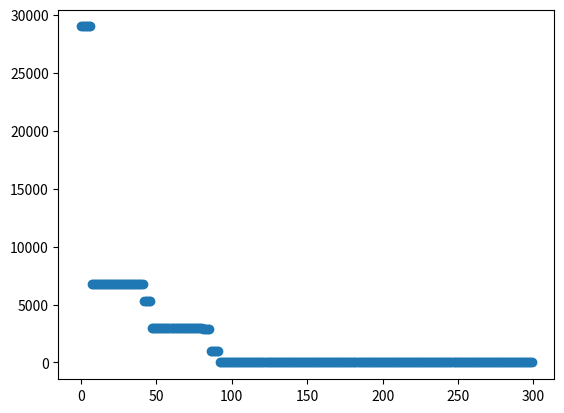

The matplotlib source for this figure:
#!/usr/bin/env python3
# -*- coding: utf-8 -*-
"""
Created on Mon Aug 24 18:03:15 2020
Fernando Carrillo A01194204
Algoritmo de luciernagas
"""

import math
import numpy as np
import matplotlib.pyplot as plt

# Evaluaciones para f(x), 0 <= x <= 9
evaluaciones = [-3.271085, 2.994633, 14.999999, 34.999999,
                62.999999, 98.999999, 143, 195, 255, 323]

num_luciernagas = 15
num_coeficientes = 3

### FUNCIONES AUXILIARES ###

# Calcula la distancia euclidiana entre dos vectores
def DistanciaEntre(v1, v2):
    temp = v1 - v2
    temp = np.power(temp, 2)
    return np.sqrt(np.sum(temp))
    
# Calcula la nueva posicion de la luciernaga l1 respecto a otra l2
def NuevaPosicion(l1, l2, beta, gamma):
    alpha = np.random.rand()  # importancia del azar [0, 1]
    e = np.random.uniform(-0.5, 0.5, len(l1))
    intensidad = (beta * math.exp(-gamma * pow(DistanciaEntre(l1, l2), 2)))

    return l1 + (intensidad * (l2 - l1)) + (alpha * e)

# Funcion de intensidad evaluada con una luciernaga para valores de x -> 0 a 9 
def Intensidad(luciernaga):
    global evaluaciones
    a1, a2, a3 = luciernaga
    sq_error_sum = 0

    for i in range(len(evaluaciones)):
        parte2 = pow(a2, math.exp(-a3 * i) / 2)
        if math.isnan(parte2): parte2 = 0
        eval = a1 * pow(i, 2) - parte2
        sq_error_sum += pow(evaluaciones[i] - eval, 2)
    
    return 1 / (sq_error_sum / len(evaluaciones))

# Calcula la luciernaga con la mejor evaluacion de una lista de luciernagas
def Mejor(luciernagas):
    max = -math.inf
    max_idx = 0
    for idx, luc in enumerate(luciernagas):
        intensidad = Intensidad(luc)
        if intensidad > max:
            max = intensidad
            max_idx = idx
    return luciernagas[max_idx]

# Grafica mejora
def Grafica(data, iteraciones):
    x = [i for i in range(iteraciones)]
    plt.scatter(x, data)
    plt.show()

### FUNCIONES AUXILIARES ###

### SOLUCION ###

luciernagas = np.random.uniform(-10, 10, size=(num_luciernagas, num_coeficientes))
beta = 1
gamma = 0.6

intensidades = [Intensidad(luciernaga) for luciernaga in luciernagas]
mejores = []

mejor_global = Mejor(luciernagas)
num_iteraciones = 300
for _ in range(num_iteraciones):
    for i, l1 in enumerate(luciernagas):
        for j, l2 in enumerate(luciernagas):
            if i != j and intensidades[i] < intensidades[j]:
                luciernagas[i] = NuevaPosicion(l1, l2, beta, gamma) 
                intensidades[i] = Intensidad(l1)  # actualiza intensidad con nueva posicion

    mejor_global = Mejor(luciernagas)
    mejores.append(1 / Intensidad(mejor_global))

print(mejor_global, 1 / Intensidad(mejor_global))
Grafica(mejores, num_iteraciones)

### SOLUCION ###